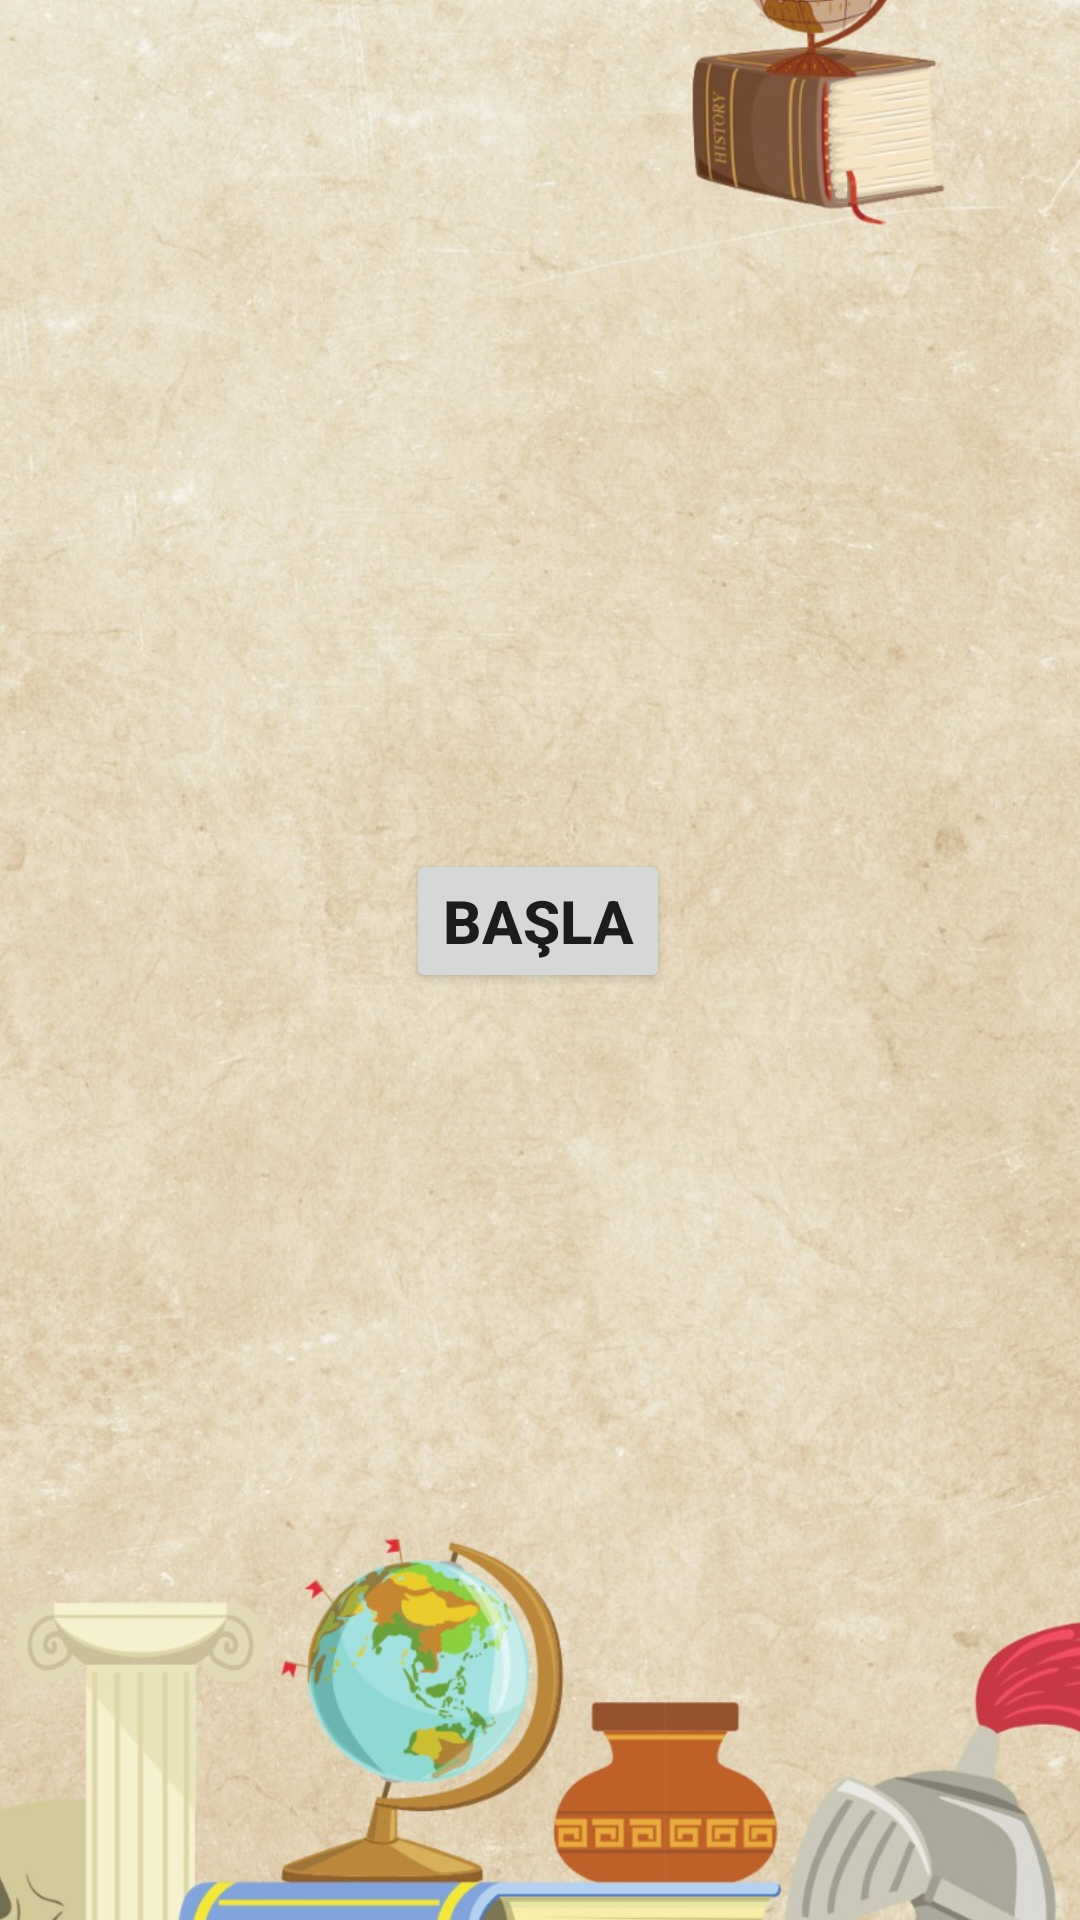

Write the Android layout XML for this screen, with the resource values it uses.
<!-- AndroidManifest.xml: application theme Theme.MuseumProject -->
<!-- res/layout/activity_main.xml -->
<?xml version="1.0" encoding="utf-8"?>
<androidx.constraintlayout.widget.ConstraintLayout xmlns:android="http://schemas.android.com/apk/res/android"
    xmlns:app="http://schemas.android.com/apk/res-auto"
    xmlns:tools="http://schemas.android.com/tools"
    android:layout_width="match_parent"
    android:layout_height="match_parent"
    tools:context=".MainActivity">

    <TextView
        android:id="@+id/textView"
        android:layout_width="wrap_content"
        android:layout_height="wrap_content"
        android:text="Hello World!"
        app:layout_constraintBottom_toBottomOf="parent"
        app:layout_constraintEnd_toEndOf="parent"
        app:layout_constraintStart_toStartOf="parent"
        app:layout_constraintTop_toTopOf="parent" />

    <ImageView
        android:id="@+id/imageView"
        android:layout_width="538dp"
        android:layout_height="710dp"
        app:layout_constraintBottom_toBottomOf="parent"
        app:layout_constraintEnd_toEndOf="parent"
        app:layout_constraintStart_toStartOf="parent"
        app:layout_constraintTop_toTopOf="parent"
        app:layout_constraintVertical_bias="0.612"
        app:srcCompat="@drawable/a" />

    <Button
        android:id="@+id/buton0"
        android:layout_width="wrap_content"
        android:layout_height="wrap_content"
        android:text="Başla"
        android:textSize="20dp"
        android:textStyle="bold"
        app:layout_constraintBottom_toBottomOf="parent"
        app:layout_constraintEnd_toEndOf="parent"
        app:layout_constraintHorizontal_bias="0.498"
        app:layout_constraintStart_toStartOf="parent"
        app:layout_constraintTop_toTopOf="parent"
        app:layout_constraintVertical_bias="0.478" />

</androidx.constraintlayout.widget.ConstraintLayout>
<!-- resources referenced by this layout -->
<resources>
  <!-- drawable a: jpg bitmap (drawable, 311959 bytes) -->
  <style name="Theme.MuseumProject" parent="Theme.MaterialComponents.DayNight.DarkActionBar">
          
          <item name="colorPrimary">@color/purple_500</item>
          <item name="colorPrimaryVariant">@color/purple_700</item>
          <item name="colorOnPrimary">@color/white</item>
          
          <item name="colorSecondary">@color/teal_200</item>
          <item name="colorSecondaryVariant">@color/teal_700</item>
          <item name="colorOnSecondary">@color/black</item>
          
          <item name="android:statusBarColor">?attr/colorPrimaryVariant</item>
          
      </style>
  <!-- not gathered from this repository: default colours our renderer supplied (Android Studio template values) -->
  <color name="purple_500">#FF6200EE</color>
  <color name="purple_700">#FF3700B3</color>
  <color name="teal_200">#FF03DAC5</color>
  <color name="teal_700">#FF018786</color>
  <color name="black">#FF000000</color>
  <color name="white">#FFFFFFFF</color>
</resources>
